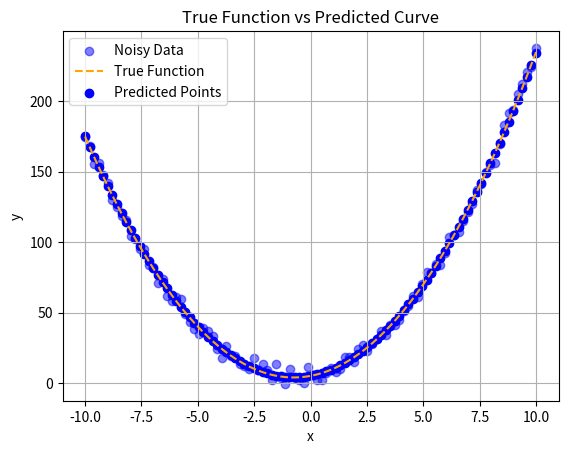

Reproduce this figure in Python.
import numpy as np
import matplotlib.pyplot as plt

# Generate x values (from -10 to 10)
x = np.linspace(-10, 10, 100)

# True function: y = 2x^2 + 3x + 5 + noise
true_a, true_b, true_c = 2, 3, 5  # The real coefficients
noise = np.random.normal(0, 3, size=x.shape)  # Add some noise
y = true_a * x**2 + true_b * x + true_c + noise  # NumPy applies element-wise operations (vectorization)

# Plot the generated data
plt.scatter(x, y, label="Noisy Data", color='blue', alpha=0.5)
plt.xlabel("x")
plt.ylabel("y")
plt.legend()
#plt.show()

def quadratic_model(x, a, b, c):
    return a * x**2 + b * x + c


# We need a way to measure how well our model fits the data.
# A common choice is Mean Squared Error (MSE).
# 
# y_true: The actual noisy data points.
# y_pred: The model’s predictions.
# Returns: The average squared difference (lower is better).
def mean_squared_error(y_true, y_pred):
    return np.mean((y_true - y_pred) ** 2)



test_a, test_b, test_c = 1.5, 2.5, 4.5  # Random coefficients
y_pred = quadratic_model(x, test_a, test_b, test_c)
loss = mean_squared_error(y, y_pred)
print(f"Test Loss: {loss:.4f}")

# Now let’s move on to Gradient Descent. This is where we will manually compute 
# the gradients and update the coefficients to minimize the loss.

# Initialize coefficients
a, b, c = 0.0, 0.0, 0.0  # Start with random values
learning_rate = 0.00034  # Small learning rate
epochs = 9000  # Number of iterations

# Gradient Descent Loop
for epoch in range(epochs):
    # Compute predictions
    y_pred = quadratic_model(x, a, b, c)

    # Compute the loss
    loss = mean_squared_error(y, y_pred)

    # Compute gradients
    grad_a = (2 / len(x)) * np.sum((y_pred - y) * x**2)
    grad_b = (2 / len(x)) * np.sum((y_pred - y) * x)
    grad_c = (2 / len(x)) * np.sum(y_pred - y)

    # Update parameters
    a -= learning_rate * grad_a
    b -= learning_rate * grad_b
    c -= learning_rate * grad_c

    # Print loss every 100 iterations
    if epoch < 10 or epoch > epochs-10:
        print(f"Epoch {epoch}, Loss: {loss:.4f}, a: {a:.4f}, b: {b:.4f}, c: {c:.4f}")

# Final coefficients
print(f"\nFinal parameters: a: {a:.4f}, b: {b:.4f}, c: {c:.4f}")
print(f"Epochs:{epochs}, lr:{learning_rate}")


# Define the true function
def true_function(x, a=2, b=3, c=5):
    return a * x**2 + b * x + c

# Create x values and the corresponding y values for the true function
x_values = np.linspace(-10, 10, 100)
y_true = true_function(x_values)

# Generate predicted y values using your best-fit parameters
y_pred = 1.9980 * x_values**2 + 2.9708 * x_values + 5.1380

# Plot the results
plt.plot(x_values, y_true, label="True Function", color="orange", linestyle='--')
plt.scatter(x_values, y_pred, color="blue", label="Predicted Points")
plt.xlabel('x')
plt.ylabel('y')
plt.legend()
plt.title('True Function vs Predicted Curve')
plt.grid(True)
plt.show()